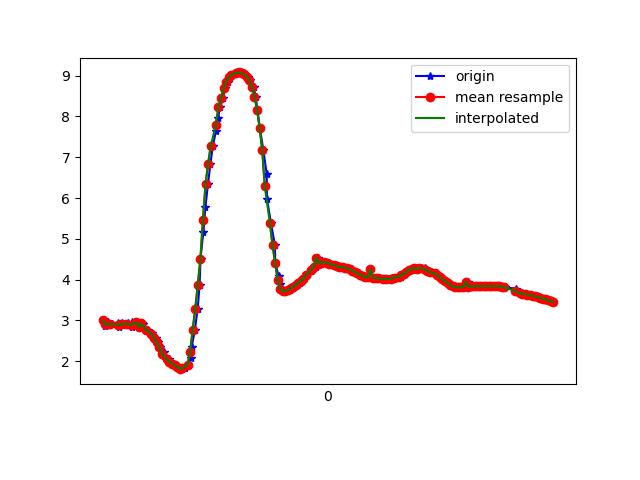

The data file committed next to this chart (first rows):
1617836125287, 531768851260824, 3.0059302, -4.946742, 7.9078536
1617836125302, 531768870491594, 2.867, -4.951, 7.957
1617836125319, 531768889722364, 2.952, -5.032, 7.874
1617836125337, 531768908953134, 2.906, -5.017, 7.901
1617836125357, 531768928183904, 2.911, -5.188, 7.788
1617836125400, 531768947414674, 2.948, -5.173, 7.784
1617836125405, 531768966645444, 2.848, -5.23, 7.783
1617836125433, 531768986007457, 2.945, -5.233, 7.745
1617836125436, 531769005238227, 2.877, -5.188, 7.8
1617836125464, 531769024468997, 2.911, -5.325, 7.695
1617836125479, 531769043699767, 2.939, -5.281, 7.714
1617836125507, 531769062930537, 2.829, -5.287, 7.752
1617836125511, 531769082161307, 2.956, -5.308, 7.69
1617836125542, 531769101392077, 2.951, -5.24, 7.737
1617836125561, 531769120622847, 2.839, -5.289, 7.747
1617836125584, 531769139853617, 2.942, -5.283, 7.712
1617836125594, 531769159084387, 2.91, -5.247, 7.749
1617836125623, 531769178315157, 2.772, -5.365, 7.718
1617836125631, 531769197545927, 2.751, -5.453, 7.664
1617836125664, 531769216776697, 2.696, -5.501, 7.649
1617836125666, 531769236007467, 2.647, -5.537, 7.641
1617836125692, 531769255238237, 2.569, -5.582, 7.634
1617836125713, 531769274469007, 2.466, -5.657, 7.613
1617836125727, 531769293699777, 2.353, -5.76, 7.571
1617836125755, 531769312930547, 2.237, -5.866, 7.525
1617836125759, 531769332161317, 2.131, -5.958, 7.483
1617836125798, 531769351392087, 2.046, -6.036, 7.445
1617836125801, 531769370622857, 1.987, -6.091, 7.416
1617836125838, 531769389853627, 1.942, -6.113, 7.41
1617836125842, 531769409084397, 1.901, -6.097, 7.434
1617836125862, 531769428315167, 1.86, -6.058, 7.476
1617836125888, 531769447545937, 1.822, -6.025, 7.511
1617836125891, 531769466776707, 1.807, -6.004, 7.532
1617836125919, 531769486007477, 1.833, -5.967, 7.555
1617836125940, 531769505238247, 1.917, -5.87, 7.609
1617836125964, 531769524469017, 2.085, -5.716, 7.683
1617836125973, 531769543699787, 2.362, -5.463, 7.786
1617836125997, 531769562930557, 2.77, -5.04, 7.935
1617836126019, 531769582161327, 3.288, -4.445, 8.091
1617836126034, 531769601392097, 3.88, -3.747, 8.182
1617836126041, 531769620622867, 4.517, -3.051, 8.144
1617836126063, 531769639853637, 5.163, -2.428, 7.968
1617836126079, 531769659084407, 5.783, -1.863, 7.689
1617836126099, 531769678315177, 6.347, -1.326, 7.348
1617836126118, 531769697545947, 6.841, -0.8348, 6.967
1617836126136, 531769716776717, 7.272, -0.4233, 6.556
1617836126161, 531769736007487, 7.643, -0.08349, 6.133
1617836126175, 531769755238257, 7.954, 0.1775, 5.722
1617836126194, 531769774469027, 8.221, 0.3731, 5.321
1617836126213, 531769793699797, 8.461, 0.5469, 4.915
1617836126234, 531769812930567, 8.69, 0.8424, 4.451
1617836126252, 531769832161337, 8.851, 1.172, 4.041
1617836126271, 531769851392107, 8.955, 1.454, 3.705
1617836126289, 531769870622877, 9.022, 1.673, 3.441
1617836126325, 531769889853647, 9.06, 1.834, 3.254
1617836126328, 531769909084417, 9.078, 1.935, 3.145
1617836126352, 531769928315187, 9.079, 1.975, 3.117
1617836126371, 531769947545957, 9.061, 1.951, 3.184
1617836126390, 531769966776727, 9.028, 1.836, 3.34
1617836126410, 531769986007497, 8.978, 1.571, 3.601
1617836126427, 531770005238267, 8.887, 1.141, 3.969
... 123 more rows
